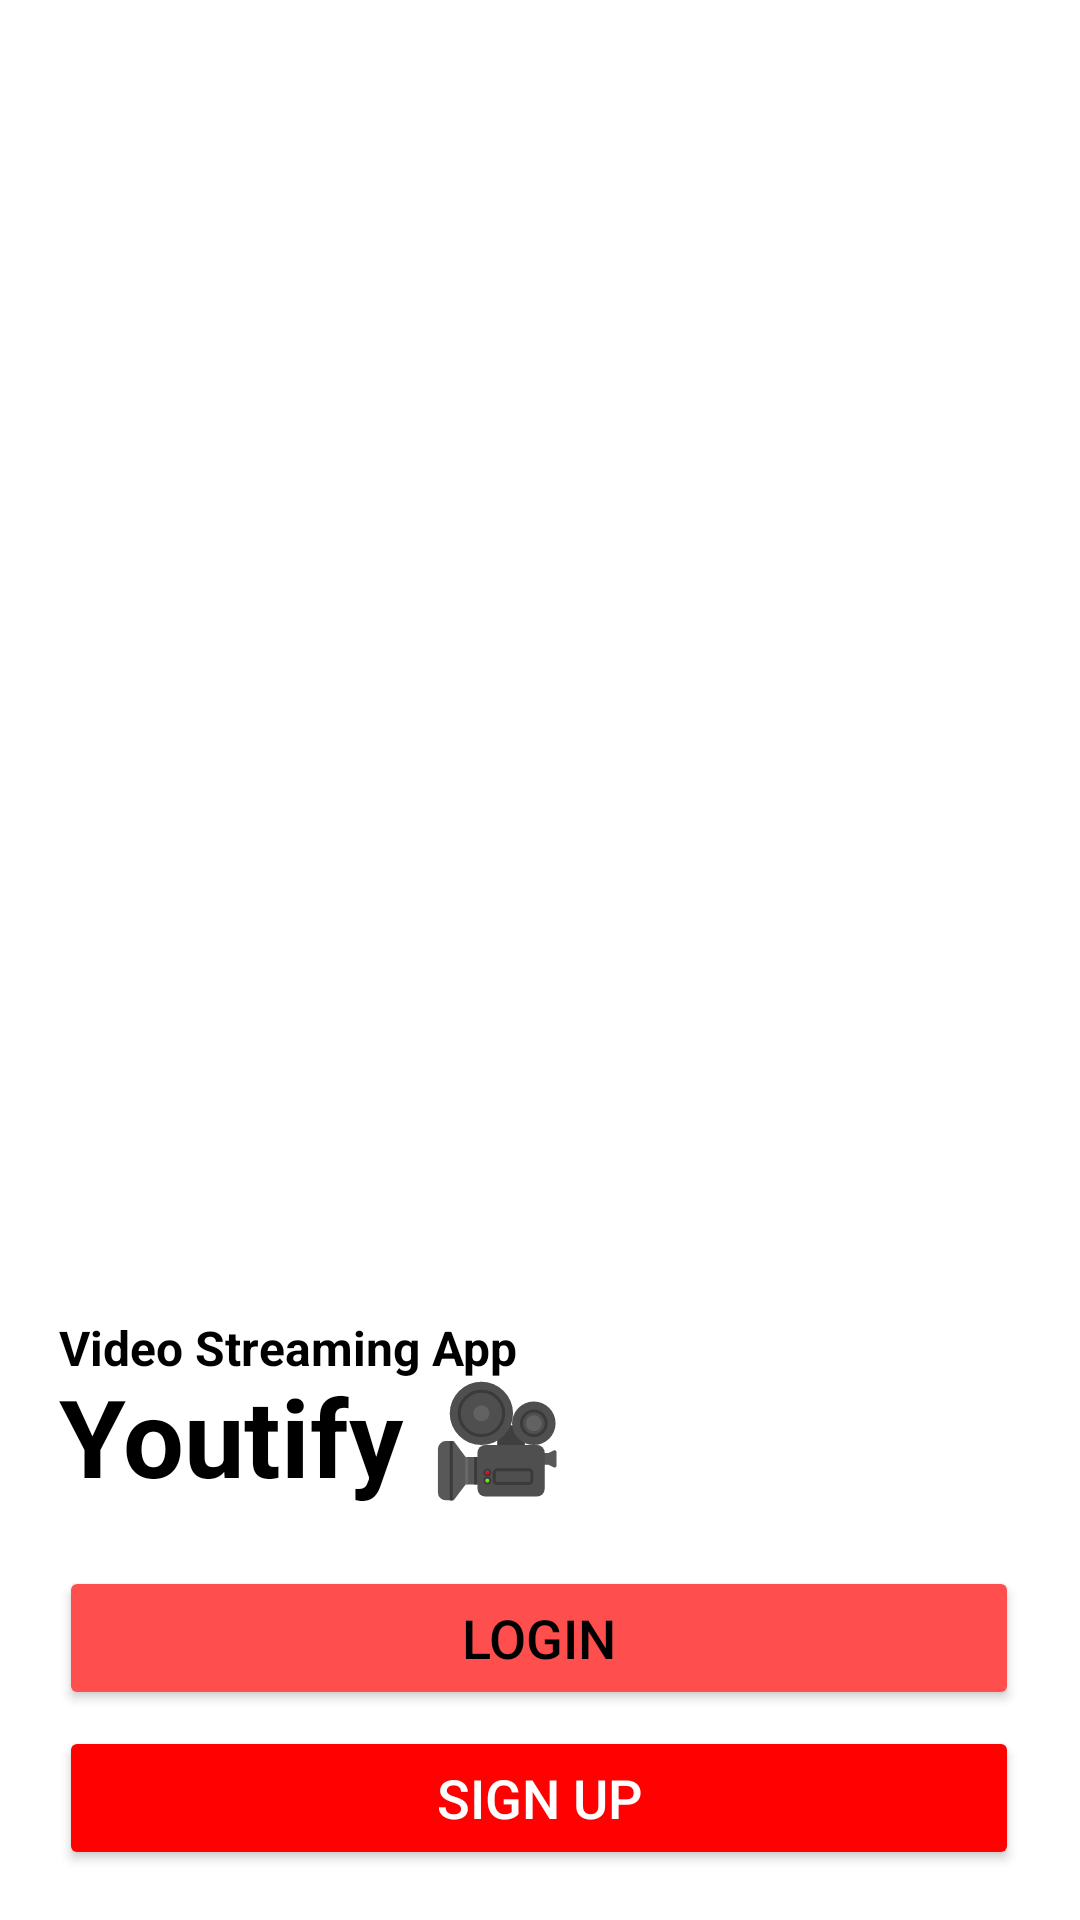

Android layout source for this screen:
<!-- AndroidManifest.xml: application theme Theme.Youtify -->
<!-- res/layout/activity_main.xml -->
<?xml version="1.0" encoding="utf-8"?>
<androidx.constraintlayout.widget.ConstraintLayout xmlns:android="http://schemas.android.com/apk/res/android"
    xmlns:app="http://schemas.android.com/apk/res-auto"
    xmlns:tools="http://schemas.android.com/tools"
    android:layout_width="match_parent"
    android:layout_height="match_parent"
    tools:context=".MainActivity">


    <Button
        android:id="@+id/fplogin"
        android:layout_width="320dp"
        android:layout_height="wrap_content"
        android:backgroundTint="#FF4E4E"
        android:text="Login"
        android:textColor="#000000"
        android:textSize="18dp"
        app:layout_constraintBottom_toBottomOf="parent"
        app:layout_constraintEnd_toEndOf="@+id/fpsignup"
        app:layout_constraintHorizontal_bias="0.0"
        app:layout_constraintStart_toStartOf="@+id/fpsignup"
        app:layout_constraintTop_toBottomOf="@+id/textView2"
        app:layout_constraintVertical_bias="0.218" />

    <Button
        android:id="@+id/fpsignup"
        android:layout_width="320dp"
        android:layout_height="wrap_content"
        android:backgroundTint="#FF0100"
        android:text="Sign Up"
        android:textColor="#FFFFFF"
        android:textSize="18dp"
        app:layout_constraintBottom_toBottomOf="parent"
        app:layout_constraintEnd_toEndOf="parent"
        app:layout_constraintHorizontal_bias="0.494"
        app:layout_constraintStart_toStartOf="parent"
        app:layout_constraintTop_toBottomOf="@+id/fplogin"
        app:layout_constraintVertical_bias="0.236" />

    <TextView
        android:id="@+id/textView2"
        android:layout_width="wrap_content"
        android:layout_height="wrap_content"
        android:text="Youtify 🎥"
        android:textColor="@color/black"
        android:textSize="36dp"
        android:textStyle="bold"
        app:layout_constraintBottom_toBottomOf="parent"
        app:layout_constraintEnd_toEndOf="parent"
        app:layout_constraintHorizontal_bias="0.0"
        app:layout_constraintStart_toStartOf="@+id/fplogin"
        app:layout_constraintTop_toTopOf="parent"
        app:layout_constraintVertical_bias="0.768" />

    <TextView
        android:id="@+id/textView4"
        android:layout_width="wrap_content"
        android:layout_height="wrap_content"
        android:text="Video Streaming App"
        android:textColor="@color/black"
        android:textSize="16dp"
        android:textStyle="bold"
        app:layout_constraintBottom_toBottomOf="parent"
        app:layout_constraintEnd_toEndOf="@+id/textView2"
        app:layout_constraintHorizontal_bias="0.0"
        app:layout_constraintStart_toStartOf="@+id/textView2"
        app:layout_constraintTop_toTopOf="parent"
        app:layout_constraintVertical_bias="0.709" />

    <ImageView
        android:id="@+id/imageView2"
        android:layout_width="100dp"
        android:layout_height="100dp"
        app:layout_constraintBottom_toBottomOf="parent"
        app:layout_constraintEnd_toEndOf="@+id/textView2"
        app:layout_constraintHorizontal_bias="0.0"
        app:layout_constraintStart_toStartOf="@+id/textView2"
        app:layout_constraintTop_toTopOf="parent"
        app:layout_constraintVertical_bias="0.61"
        app:srcCompat="@drawable/logo" />

</androidx.constraintlayout.widget.ConstraintLayout>
<!-- resources referenced by this layout -->
<resources>
  <style name="Theme.Youtify" parent="Theme.MaterialComponents.DayNight.NoActionBar">
          
          <item name="colorPrimary">@color/purple_500</item>
          <item name="colorPrimaryVariant">@color/black</item>
          <item name="colorOnPrimary">@color/white</item>
          
          <item name="colorSecondary">@color/teal_200</item>
          <item name="colorSecondaryVariant">@color/teal_700</item>
          <item name="colorOnSecondary">@color/black</item>
          
          <item name="android:statusBarColor">?attr/colorPrimaryVariant</item>
          
      </style>
  <!-- not gathered from this repository: default colours our renderer supplied (Android Studio template values) -->
  <color name="purple_500">#FF6200EE</color>
  <color name="teal_200">#FF03DAC5</color>
  <color name="teal_700">#FF018786</color>
  <color name="black">#FF000000</color>
  <color name="white">#FFFFFFFF</color>
</resources>
